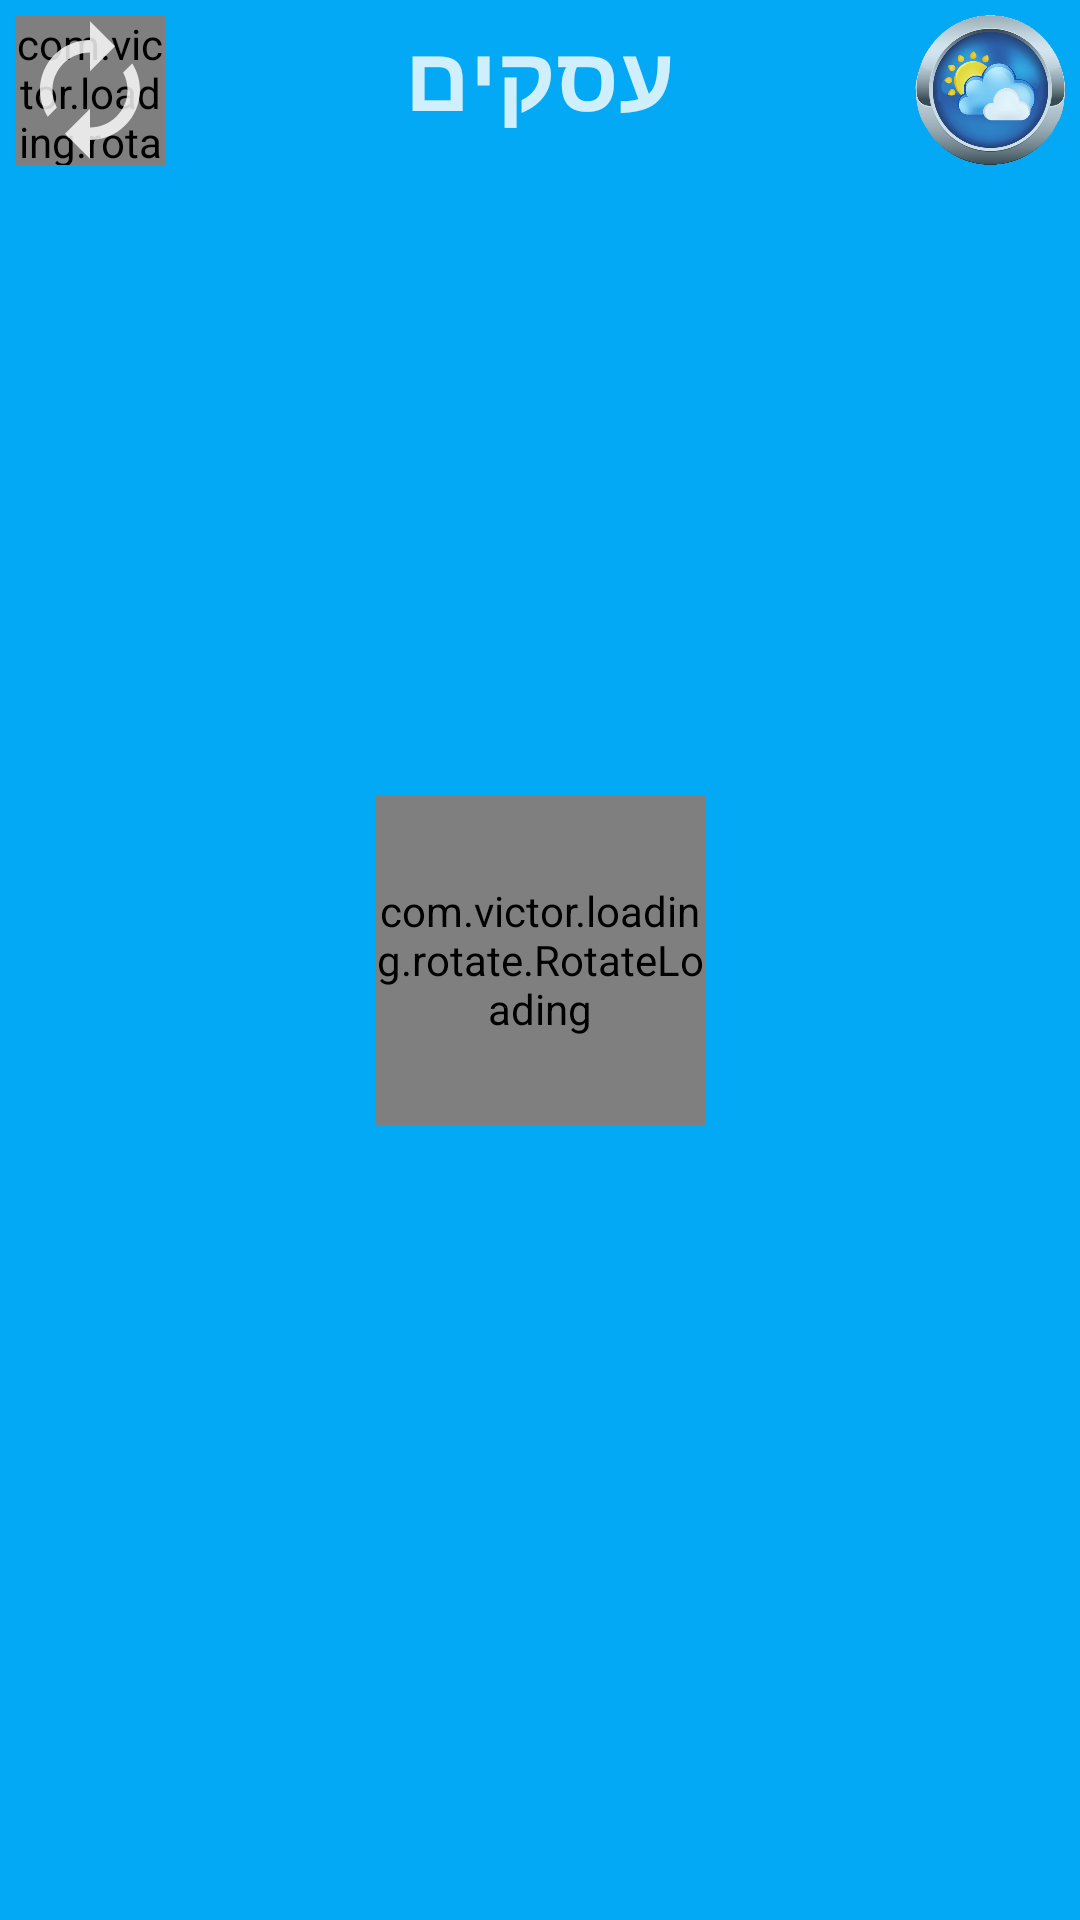

Produce the Android XML layout that renders to this screen, including the resource entries it uses.
<!-- AndroidManifest.xml: application theme AppTheme -->
<!-- res/layout/fragment_business.xml -->
<?xml version="1.0" encoding="utf-8"?>
<RelativeLayout
    android:id="@+id/business_layout"
    android:layout_width="match_parent"
    android:layout_height="match_parent"
    xmlns:app="http://schemas.android.com/apk/res-auto"
    android:layout_centerHorizontal="true"
    android:layout_alignParentBottom="true"
    android:layout_below="@+id/main_btns"
    android:layout_marginHorizontal="0dp"
    android:layout_marginTop="0dp"
    android:background="@color/bg2"
    xmlns:android="http://schemas.android.com/apk/res/android">
    <Button
        android:id="@+id/refresh_btn"
        android:layout_width="50dp"
        android:layout_height="50dp"
        android:layout_margin="5dp"
        android:background="@drawable/refresh_24dp"/>
    <com.victor.loading.rotate.RotateLoading
        android:id="@+id/refresh_rotateloading"
        android:layout_width="50dp"
        android:layout_height="50dp"
        android:layout_margin="5dp"
        app:loading_width="3dp"
        app:loading_color="#ffffff"/>
    <Button
        android:id="@+id/thermometer"
        android:layout_width="50dp"
        android:layout_height="50dp"
        android:layout_alignParentEnd="true"
        android:layout_margin="5dp"
        android:background="@drawable/selector_thermometer"/>
    <TextView
        android:id="@+id/title"
        android:layout_width="wrap_content"
        android:layout_height="wrap_content"
        android:layout_centerHorizontal="true"
        android:padding="5dp"
        android:text="עסקים"
        android:textStyle="bold"
        android:textSize="30sp"
        android:textColor="@color/font_btn"/>
    <android.support.v7.widget.RecyclerView
        android:id="@+id/recycler"
        android:layout_width="match_parent"
        android:layout_height="match_parent"
        android:layout_below="@+id/title"
        android:layout_marginHorizontal="10dp"
        android:layout_marginTop="10dp"
        android:layout_marginBottom="2dp">
    </android.support.v7.widget.RecyclerView>

    <com.victor.loading.rotate.RotateLoading
        android:id="@+id/rotateloading"
        android:layout_width="110dp"
        android:layout_height="110dp"
        android:layout_centerVertical="true"
        android:layout_centerHorizontal="true"
        android:layout_margin="5dp"
        app:loading_width="5dp"
        app:loading_color="#ffffff"
        android:layout_centerInParent="true"/>

</RelativeLayout>
<!-- resources referenced by this layout -->
<resources>
  <color name="bg2">#03a9f4</color>
  <color name="font_btn">#D0FFFFFF</color>
  <!-- drawable refresh_24dp (drawable) -->
  <vector xmlns:android="http://schemas.android.com/apk/res/android"
          android:width="24dp"
          android:height="24dp"
          android:viewportWidth="24.0"
          android:viewportHeight="24.0">
      <path
          android:fillColor="#D0FFFFFF"
          android:pathData="M12,6v3l4,-4 -4,-4v3c-4.42,0 -8,3.58 -8,8 0,1.57 0.46,3.03 1.24,4.26L6.7,14.8c-0.45,-0.83 -0.7,-1.79 -0.7,-2.8 0,-3.31 2.69,-6 6,-6zM18.76,7.74L17.3,9.2c0.44,0.84 0.7,1.79 0.7,2.8 0,3.31 -2.69,6 -6,6v-3l-4,4 4,4v-3c4.42,0 8,-3.58 8,-8 0,-1.57 -0.46,-3.03 -1.24,-4.26z"/>
  </vector>
  <!-- drawable selector_thermometer (drawable) -->
  <?xml version="1.0" encoding="utf-8"?>
  <selector xmlns:android="http://schemas.android.com/apk/res/android">
      <item android:state_pressed="true" android:drawable="@drawable/weather_btn_pressed"/>
      <item android:state_pressed="false" android:drawable="@drawable/weather_btn"/>
  </selector>
  <style name="AppTheme" parent="Theme.AppCompat.Light.NoActionBar">
          
          <item name="colorPrimary">@color/colorPrimary</item>
          <item name="colorPrimaryDark">@color/colorPrimaryDark</item>
          <item name="colorAccent">@color/colorAccent</item>
      </style>
  <!-- drawable weather_btn_pressed: png bitmap (drawable, 257654 bytes) -->
  <!-- drawable weather_btn: png bitmap (drawable, 156963 bytes) -->
  <color name="colorPrimary">#2196f3</color>
  <color name="colorPrimaryDark">#6BD5FF</color>
  <color name="colorAccent">#A3FFFFFF</color>
</resources>
